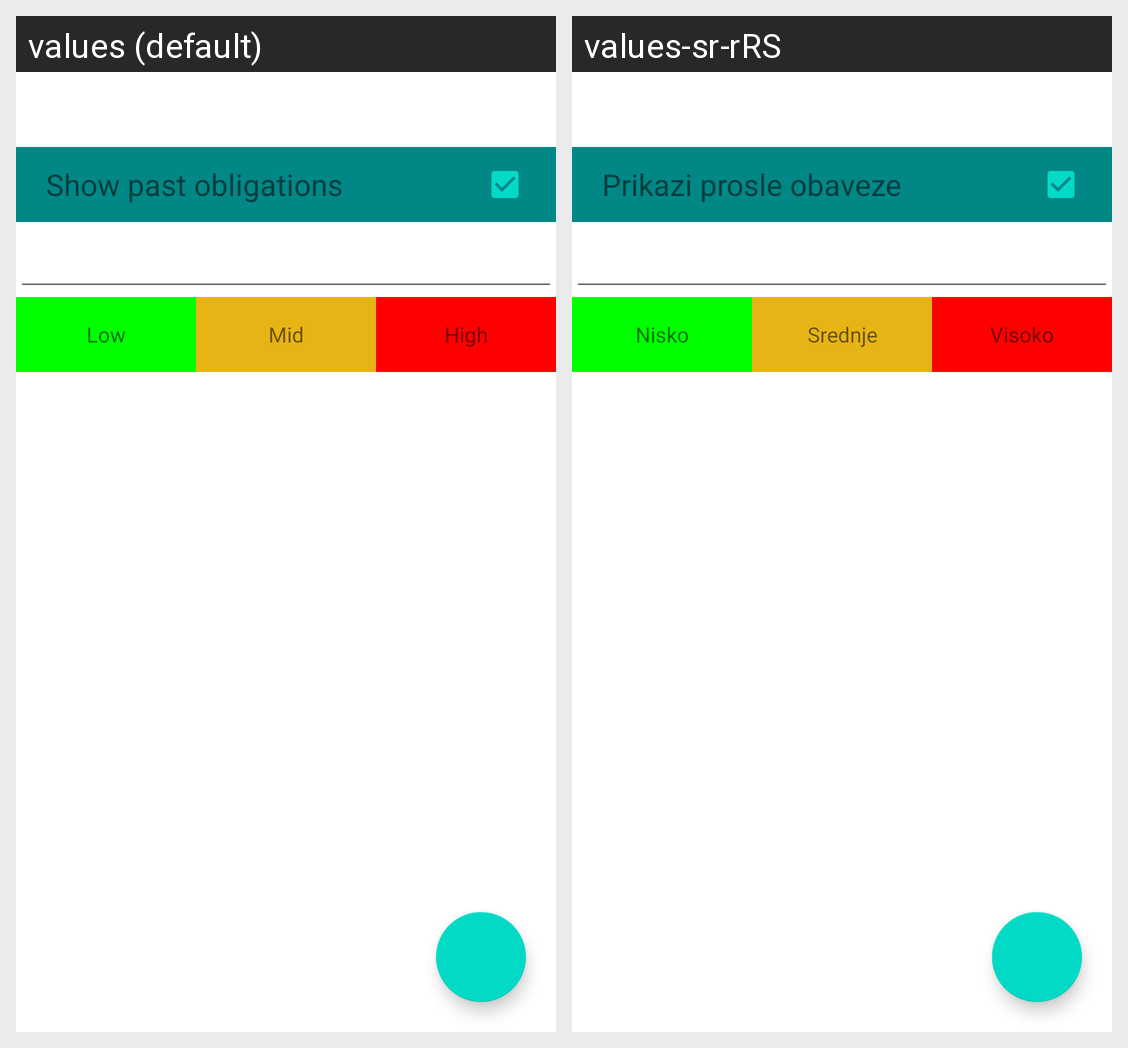

The Android screen above is rendered under two locales of the same app. Produce the string resources it draws, with the default and per-locale values.
Android screen res/layout/fragment_daily_plan.xml rendered under 2 locales, left to right: values (default), values-sr-rRS. Device: Nexus 5 (rendered at 1080×1920; each locale shown at half size, 540×960, under a caption strip naming it); theme Theme.Kolokvijum.
Strings drawn on this screen, with the default value and each locale's value (text and hints the layout hard-codes, and strings that could not be matched under every locale, appear in the picture but are not listed):

show_past_obligations
  values: Show past obligations
  values-sr-rRS: Prikazi prosle obaveze

low
  values: Low
  values-sr-rRS: Nisko

mid
  values: Mid
  values-sr-rRS: Srednje

high
  values: High
  values-sr-rRS: Visoko
